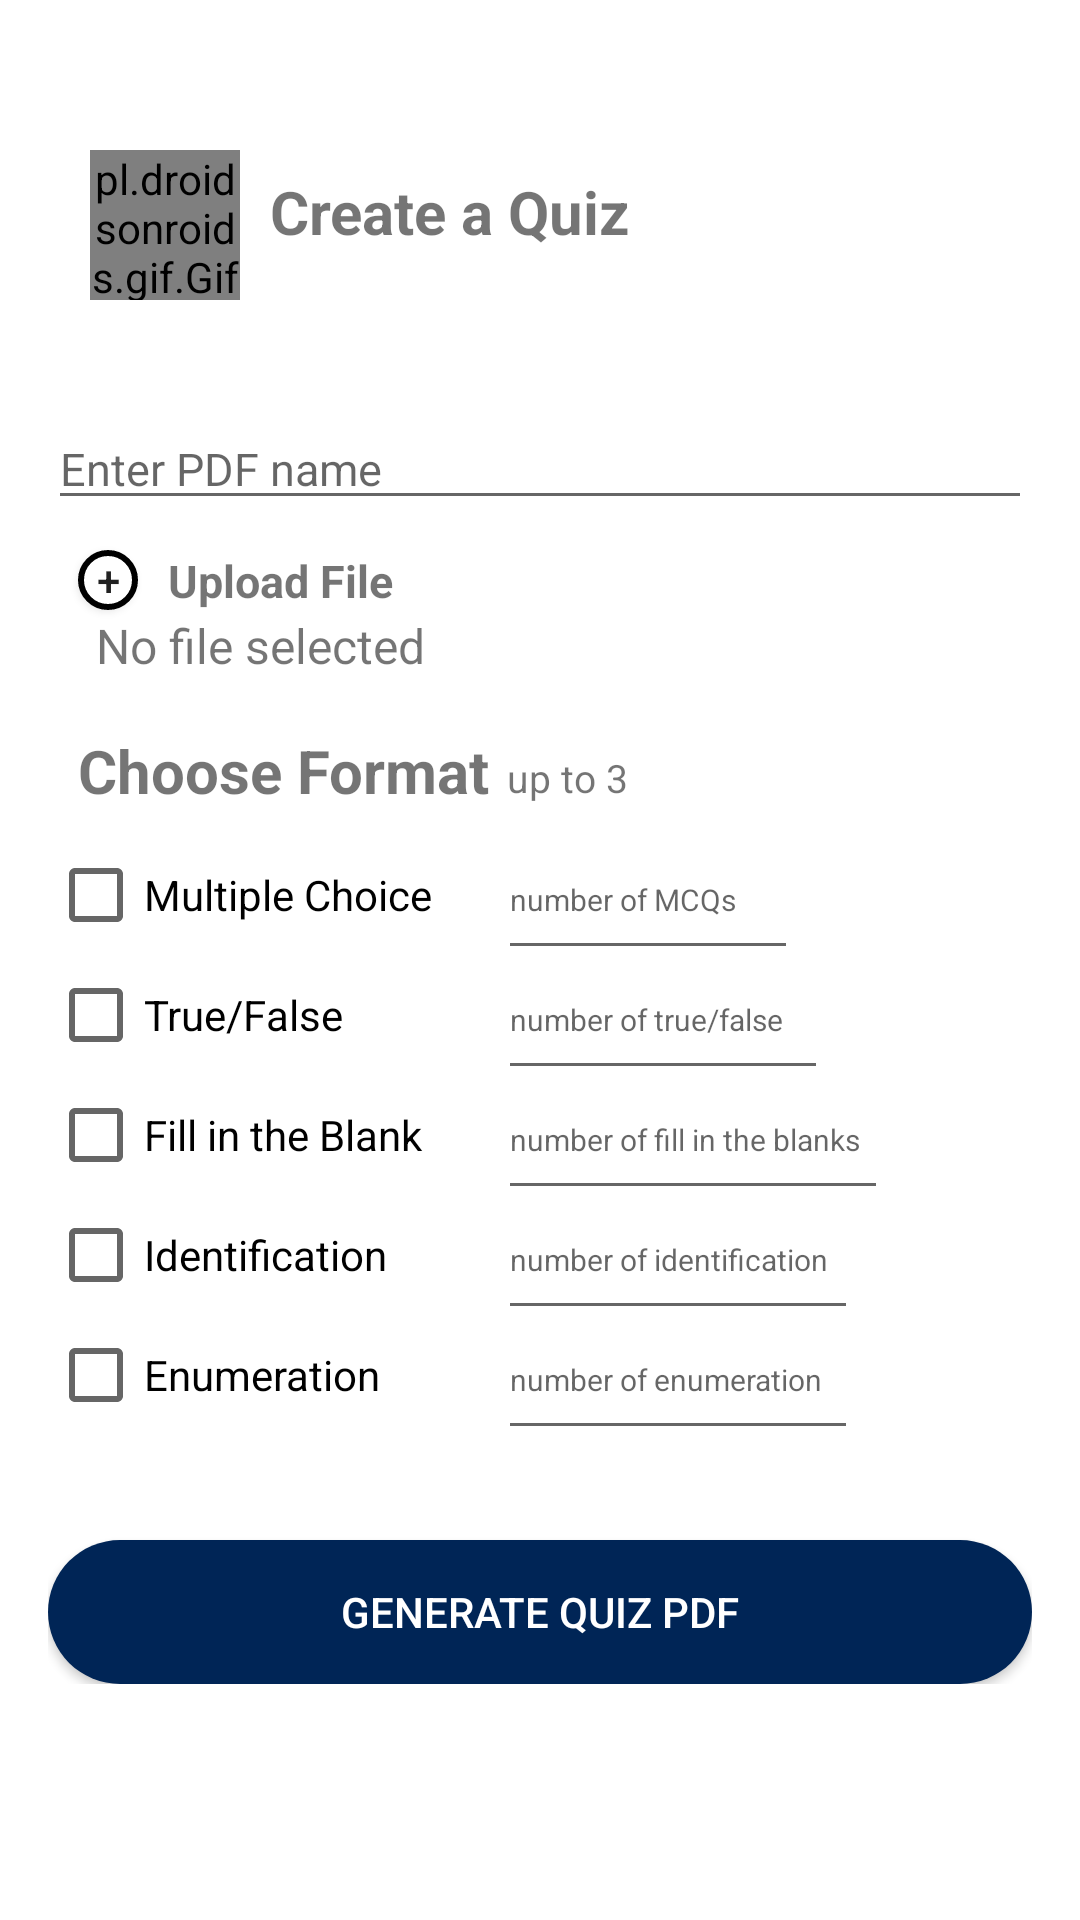

Write the Android layout XML for this screen, with the resource values it uses.
<!-- AndroidManifest.xml: application theme Theme.InstaQuiz -->
<!-- res/layout/fragment_home.xml -->
<?xml version="1.0" encoding="utf-8"?>
<FrameLayout xmlns:android="http://schemas.android.com/apk/res/android"
    xmlns:tools="http://schemas.android.com/tools"
    android:layout_width="match_parent"
    android:layout_height="match_parent"
    android:background="#FFFFFF"
    tools:context=".HomeFragment">

    

    <pl.droidsonroids.gif.GifImageView
        android:id="@+id/brain"
        android:layout_width="50dp"
        android:layout_height="50dp"
        android:layout_marginTop="50dp"
        android:layout_marginLeft="30dp"
        android:src="@drawable/brain" />

    <TextView
        android:id="@+id/create"
        android:layout_width="wrap_content"
        android:layout_height="wrap_content"
        android:layout_marginTop="57dp"
        android:layout_marginLeft="90dp"
        android:text="Create a Quiz"
        android:textStyle="bold"
        android:textSize="20dp"
        />

    <LinearLayout
        android:layout_width="match_parent"
        android:layout_height="wrap_content"
        android:orientation="vertical"
        android:layout_marginTop="120dp"
        android:padding="16dp">

        <EditText
            android:id="@+id/pdfNameEditText"
            android:layout_width="match_parent"
            android:layout_height="wrap_content"
            android:hint="Enter PDF name"
            android:textSize="15dp"
            />

        <FrameLayout
            android:layout_width="match_parent"
            android:layout_height="match_parent"
            >

            <Button
                android:id="@+id/uploadFileBtn"
                android:layout_width="20dp"
                android:layout_height="20dp"
                android:layout_marginTop="10dp"
                android:layout_marginLeft="10dp"
                android:background="@drawable/buttonshape"
                android:text="+" />

            <TextView
                android:id="@+id/upload"
                android:layout_width="wrap_content"
                android:layout_height="wrap_content"
                android:layout_marginLeft="40dp"
                android:layout_marginTop="10dp"
                android:text="Upload File"
                android:textStyle="bold"
                android:textSize="15dp"
                />

            <TextView
                android:id="@+id/fileNameTextView"
                android:layout_width="match_parent"
                android:layout_height="wrap_content"
                android:layout_marginTop="15dp"
                android:text="No file selected"
                android:padding="16dp"
                android:textSize="16sp" />


            <TextView
                android:id="@+id/choose"
                android:layout_width="wrap_content"
                android:layout_height="wrap_content"
                android:layout_marginTop="70dp"
                android:layout_marginLeft="10dp"
                android:layout_marginBottom="50dp"
                android:text="Choose Format"
                android:textStyle="bold"
                android:textSize="20dp"
                />

            <TextView
                android:id="@+id/upto"
                android:layout_width="wrap_content"
                android:layout_height="wrap_content"
                android:layout_marginTop="77dp"
                android:layout_marginLeft="153dp"
                android:layout_marginBottom="20dp"
                android:text="up to 3"
                android:textSize="13dp"
                />

            <CheckBox
                android:id="@+id/mcqCheck"
                android:layout_width="150dp"
                android:layout_height="30dp"
                android:layout_marginTop="110dp"
                android:text="Multiple Choice" />

            <EditText
                android:id="@+id/mcqCount"
                android:layout_width="100dp"
                android:layout_height="50dp"
                android:layout_marginTop="100dp"
                android:layout_marginLeft="150dp"
                android:hint="number of MCQs"
                android:textSize="10dp"
                android:inputType="number" />

            <CheckBox
                android:id="@+id/trueFalseCheck"
                android:layout_width="150dp"
                android:layout_height="30dp"
                android:layout_marginTop="150dp"
                android:text="True/False" />

            <EditText
                android:id="@+id/tfCount"
                android:layout_width="110dp"
                android:layout_height="50dp"
                android:layout_marginTop="140dp"
                android:layout_marginLeft="150dp"
                android:hint="number of true/false"
                android:textSize="10dp"
                android:inputType="number" />

            <CheckBox
                android:id="@+id/fillBlankCheck"
                android:layout_width="150dp"
                android:layout_height="30dp"
                android:layout_marginTop="190dp"
                android:text="Fill in the Blank" />

            <EditText
                android:id="@+id/fbCount"
                android:layout_width="130dp"
                android:layout_height="50dp"
                android:layout_marginTop="180dp"
                android:layout_marginLeft="150dp"
                android:hint="number of fill in the blanks"
                android:textSize="10dp"
                android:inputType="number" />

            <CheckBox
                android:id="@+id/identificationCheck"
                android:layout_width="150dp"
                android:layout_height="30dp"
                android:layout_marginTop="230dp"
                android:text="Identification" />

            <EditText
                android:id="@+id/identCount"
                android:layout_width="120dp"
                android:layout_height="50dp"
                android:layout_marginTop="220dp"
                android:layout_marginLeft="150dp"
                android:hint="number of identification"
                android:textSize="10dp"
                android:inputType="number" />

            <CheckBox
                android:id="@+id/enumerationCheck"
                android:layout_width="150dp"
                android:layout_height="30dp"
                android:layout_marginTop="270dp"
                android:text="Enumeration" />

            <EditText
                android:id="@+id/enumCount"
                android:layout_width="120dp"
                android:layout_height="50dp"
                android:layout_marginTop="260dp"
                android:layout_marginLeft="150dp"
                android:hint="number of enumeration"
                android:textSize="10dp"
                android:inputType="number" />

        </FrameLayout>


        <Button
            android:id="@+id/generateQuizBtn"
            android:layout_width="match_parent"
            android:layout_height="wrap_content"
            android:layout_marginTop="30dp"
            android:text="Generate Quiz PDF"
            android:textColor="#FFFFFF"
            android:background="@drawable/btncolor"
            />

    </LinearLayout>


</FrameLayout>
<!-- resources referenced by this layout -->
<resources>
  <!-- drawable btncolor (drawable) -->
  <?xml version="1.0" encoding="utf-8"?>
  <shape xmlns:android="http://schemas.android.com/apk/res/android">
      <solid
          android:color="#002556"></solid>
      <corners
          android:topRightRadius="45dp"
          android:topLeftRadius="45dp"
          android:bottomLeftRadius="45dp"
          android:bottomRightRadius="45dp"
          />
  </shape>
  <!-- drawable buttonshape (drawable) -->
  <?xml version="1.0" encoding="utf-8"?>
  <shape xmlns:android="http://schemas.android.com/apk/res/android">
      <solid android:color="#FFFFFF"/>
      <stroke
          android:width="2dp"
          android:color="@android:color/black" />
      <corners android:topLeftRadius="250dp"
          android:topRightRadius="250dp"
          android:bottomRightRadius="250dp"
          android:bottomLeftRadius="250dp"
          />
  </shape>
  <style name="Theme.InstaQuiz" parent="Base.Theme.InstaQuiz" />
  <style name="Base.Theme.InstaQuiz" parent="Theme.AppCompat.Light.NoActionBar">
          
          
      </style>
</resources>
